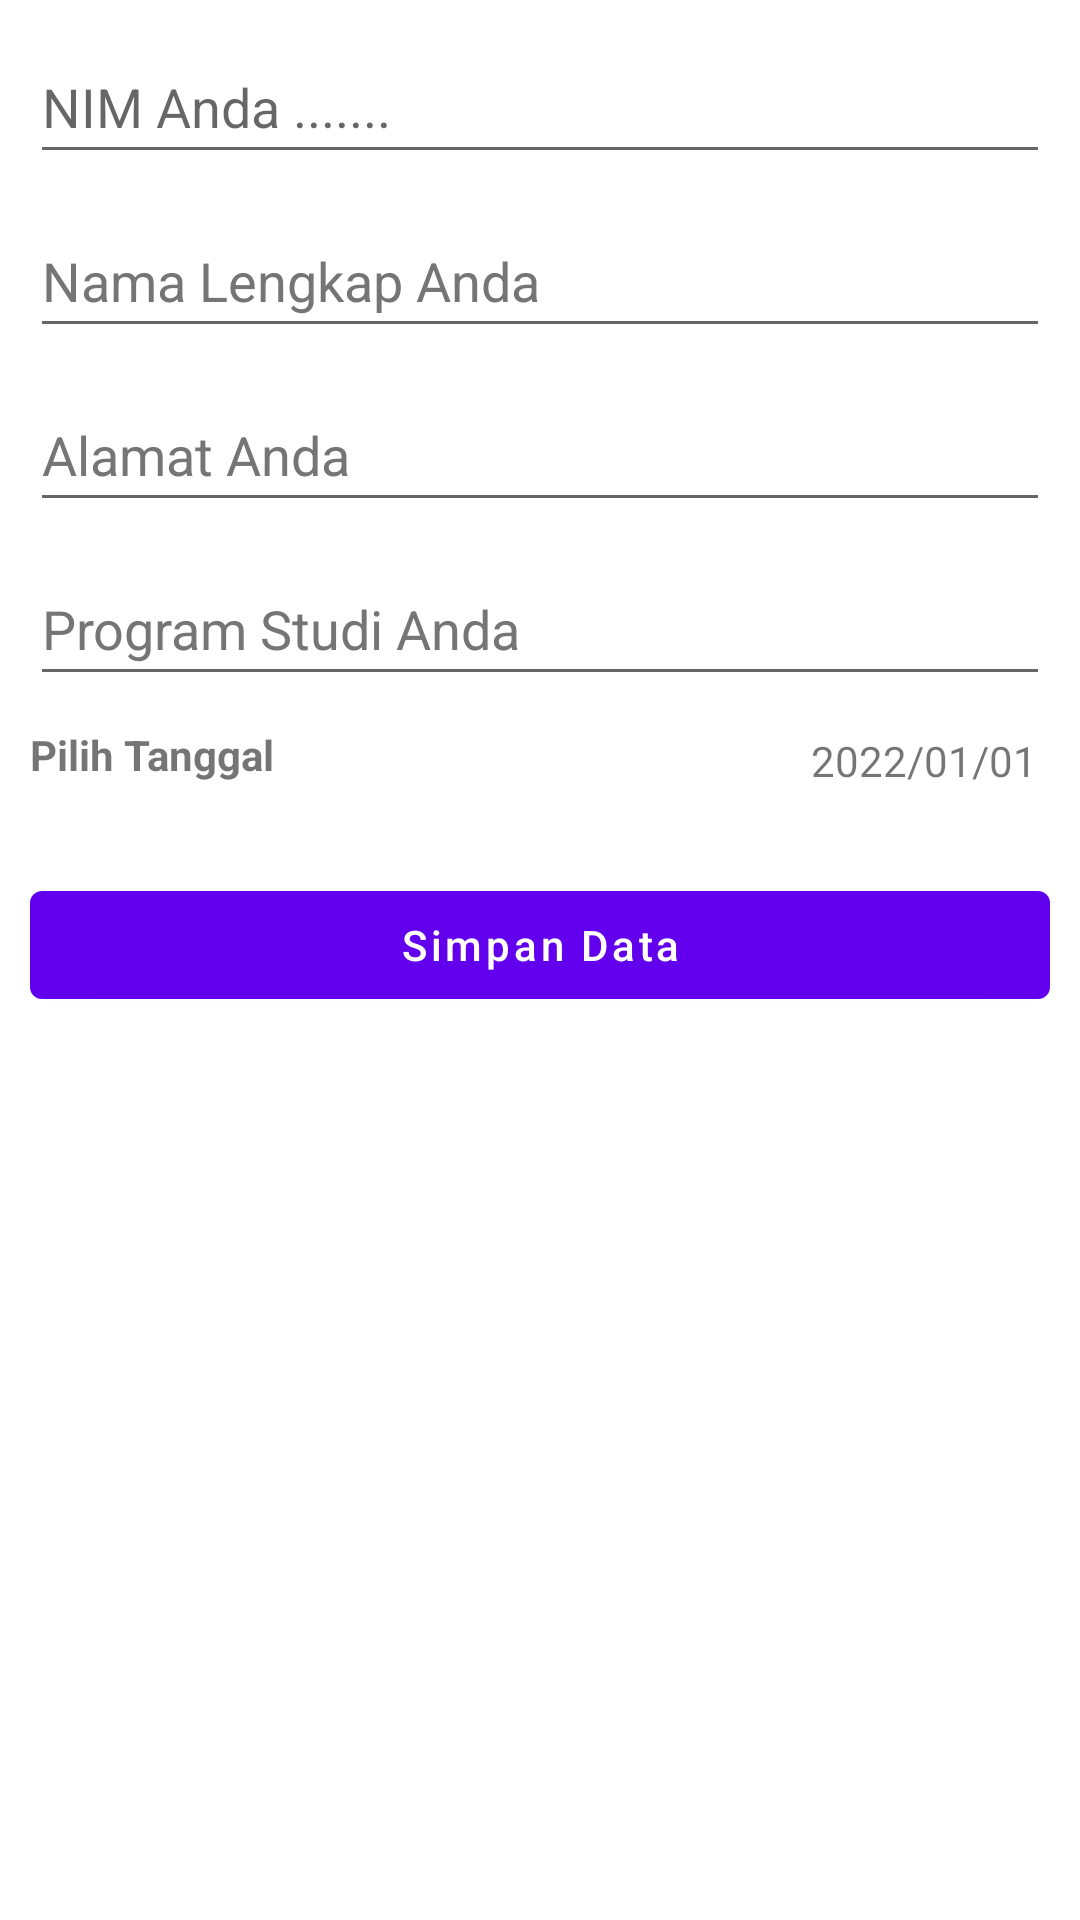

Produce the Android XML layout that renders to this screen, including the resource entries it uses.
<!-- AndroidManifest.xml: application theme Theme.GD10_B_10864 -->
<!-- res/layout/activity_form_add_mahasiswa.xml -->
<?xml version="1.0" encoding="utf-8"?>
<androidx.constraintlayout.widget.ConstraintLayout
    xmlns:android="http://schemas.android.com/apk/res/android"
    xmlns:app="http://schemas.android.com/apk/res-auto"
    xmlns:tools="http://schemas.android.com/tools"
    android:layout_width="match_parent"
    android:layout_height="match_parent"
    tools:context=".FormAddMahasiswaActivity">

    <com.google.android.material.textfield.TextInputEditText
        android:id="@+id/txt_nobp"
        android:layout_width="match_parent"
        android:layout_height="wrap_content"
        android:layout_marginHorizontal="10dp"
        android:layout_marginVertical="10dp"
        android:hint="NIM Anda ......."
        android:minHeight="48dp"
        app:layout_constraintEnd_toEndOf="parent"
        app:layout_constraintStart_toStartOf="parent"
        app:layout_constraintTop_toTopOf="parent" />

    <com.google.android.material.textfield.TextInputEditText
        android:id="@+id/txt_nama"
        android:layout_width="match_parent"
        android:layout_height="wrap_content"
        android:layout_marginHorizontal="10dp"
        android:layout_marginVertical="10dp"
        android:hint="Nama Lengkap Anda"
        android:minHeight="48dp"
        android:textColorHint="#757575"
        app:layout_constraintEnd_toEndOf="parent"
        app:layout_constraintStart_toStartOf="parent"
        app:layout_constraintTop_toBottomOf="@id/txt_nobp" />

    <com.google.android.material.textfield.TextInputEditText
        android:id="@+id/txt_alamat"
        android:layout_width="match_parent"
        android:layout_height="wrap_content"
        android:layout_marginHorizontal="10dp"
        android:layout_marginVertical="10dp"
        android:hint="Alamat Anda"
        android:minHeight="48dp"
        android:textColorHint="#757575"
        app:layout_constraintEnd_toEndOf="parent"
        app:layout_constraintStart_toStartOf="parent"
        app:layout_constraintTop_toBottomOf="@id/txt_nama" />

    <com.google.android.material.textfield.TextInputEditText
        android:id="@+id/txt_prodi"
        android:layout_width="match_parent"
        android:layout_height="wrap_content"
        android:layout_marginHorizontal="10dp"
        android:layout_marginVertical="10dp"
        android:hint="Program Studi Anda"
        android:minHeight="48dp"
        android:textColorHint="#757575"
        app:layout_constraintEnd_toEndOf="parent"
        app:layout_constraintStart_toStartOf="parent"
        app:layout_constraintTop_toBottomOf="@id/txt_alamat" />

    <TextView
        android:layout_width="wrap_content"
        android:layout_height="wrap_content"
        app:layout_constraintStart_toStartOf="parent"
        app:layout_constraintTop_toBottomOf="@id/txt_prodi"
        android:layout_marginStart="10dp"
        android:layout_marginVertical="10dp"
        android:text="Pilih Tanggal"
        android:id="@+id/tv_tgl"
        android:drawablePadding="5dp"
        android:gravity="center_vertical"
        android:textStyle="bold"
        app:drawableStartCompat="@drawable/ic_baseline_date" />

    <TextView
        android:layout_width="wrap_content"
        android:layout_height="wrap_content"
        android:layout_marginTop="12dp"
        android:gravity="center_vertical"
        android:text="2022/01/01"
        app:layout_constraintEnd_toEndOf="parent"
        app:layout_constraintHorizontal_bias="0.925"
        app:layout_constraintStart_toEndOf="@id/tv_tgl"
        app:layout_constraintTop_toBottomOf="@id/txt_prodi"
        android:id="@+id/tgl_view" />

    <com.google.android.material.button.MaterialButton
        android:layout_width="match_parent"
        android:layout_height="wrap_content"
        android:id="@+id/btn_add"
        app:layout_constraintStart_toStartOf="parent"
        app:layout_constraintEnd_toEndOf="parent"
        app:layout_constraintTop_toBottomOf="@id/tv_tgl"
        android:text="Simpan Data"
        android:textAllCaps="false"
        android:layout_marginTop="30dp"
        android:layout_marginHorizontal="10dp" />
</androidx.constraintlayout.widget.ConstraintLayout>
<!-- resources referenced by this layout -->
<resources>
  <style name="Theme.GD10_B_10864" parent="Theme.MaterialComponents.DayNight.DarkActionBar">
          
          <item name="colorPrimary">@color/purple_500</item>
          <item name="colorPrimaryVariant">@color/purple_700</item>
          <item name="colorOnPrimary">@color/white</item>
          
          <item name="colorSecondary">@color/teal_200</item>
          <item name="colorSecondaryVariant">@color/teal_700</item>
          <item name="colorOnSecondary">@color/black</item>
          
          <item name="android:statusBarColor">?attr/colorPrimaryVariant</item>
          
      </style>
  <!-- not gathered from this repository: default colours our renderer supplied (Android Studio template values) -->
  <color name="purple_500">#FF6200EE</color>
  <color name="purple_700">#FF3700B3</color>
  <color name="teal_200">#FF03DAC5</color>
  <color name="teal_700">#FF018786</color>
  <color name="black">#FF000000</color>
  <color name="white">#FFFFFFFF</color>
</resources>
